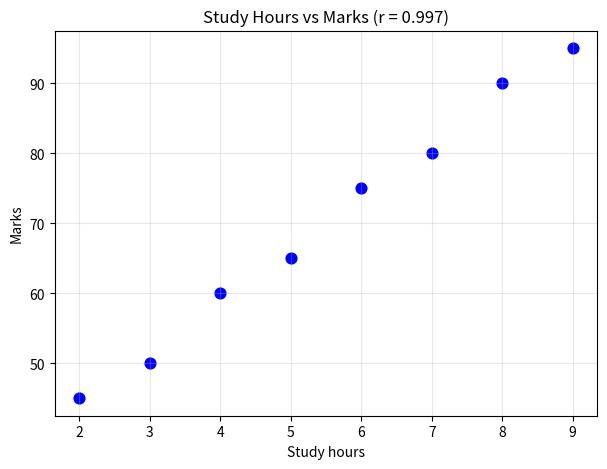

Recreate this plot in Python.
# Q2: Study Hours and Examination Performance
import numpy as np
import matplotlib.pyplot as plt
from scipy.stats import pearsonr

# a) NumPy arrays
hours = np.array([2, 3, 4, 5, 6, 7, 8, 9])
marks = np.array([45, 50, 60, 65, 75, 80, 90, 95])

# b) Pearson correlation
r, p = pearsonr(hours, marks)
print(f"Pearson r = {r:.4f}")
print(f"p-value   = {p:.3e}")

# c) Interpretation
print("\nInterpretation:")
print("- Direction: positive (more study hours -> higher marks).")
print(f"- Strength: r = {r:.3f}, a very strong linear relationship (|r| > 0.9).")
print(f"- p-value = {p:.2e} < 0.05: statistically significant; unlikely to be due to chance.")
print("- Correlation does not prove causation; n = 8 is also a small sample.")

# d) Scatter plot
plt.figure(figsize=(7, 5))
plt.scatter(hours, marks, color="blue", s=60)
plt.title(f"Study Hours vs Marks (r = {r:.3f})")
plt.xlabel("Study hours")
plt.ylabel("Marks")
plt.grid(True, alpha=0.3)
plt.savefig("Q2_scatter.png", dpi=150)
plt.show()
